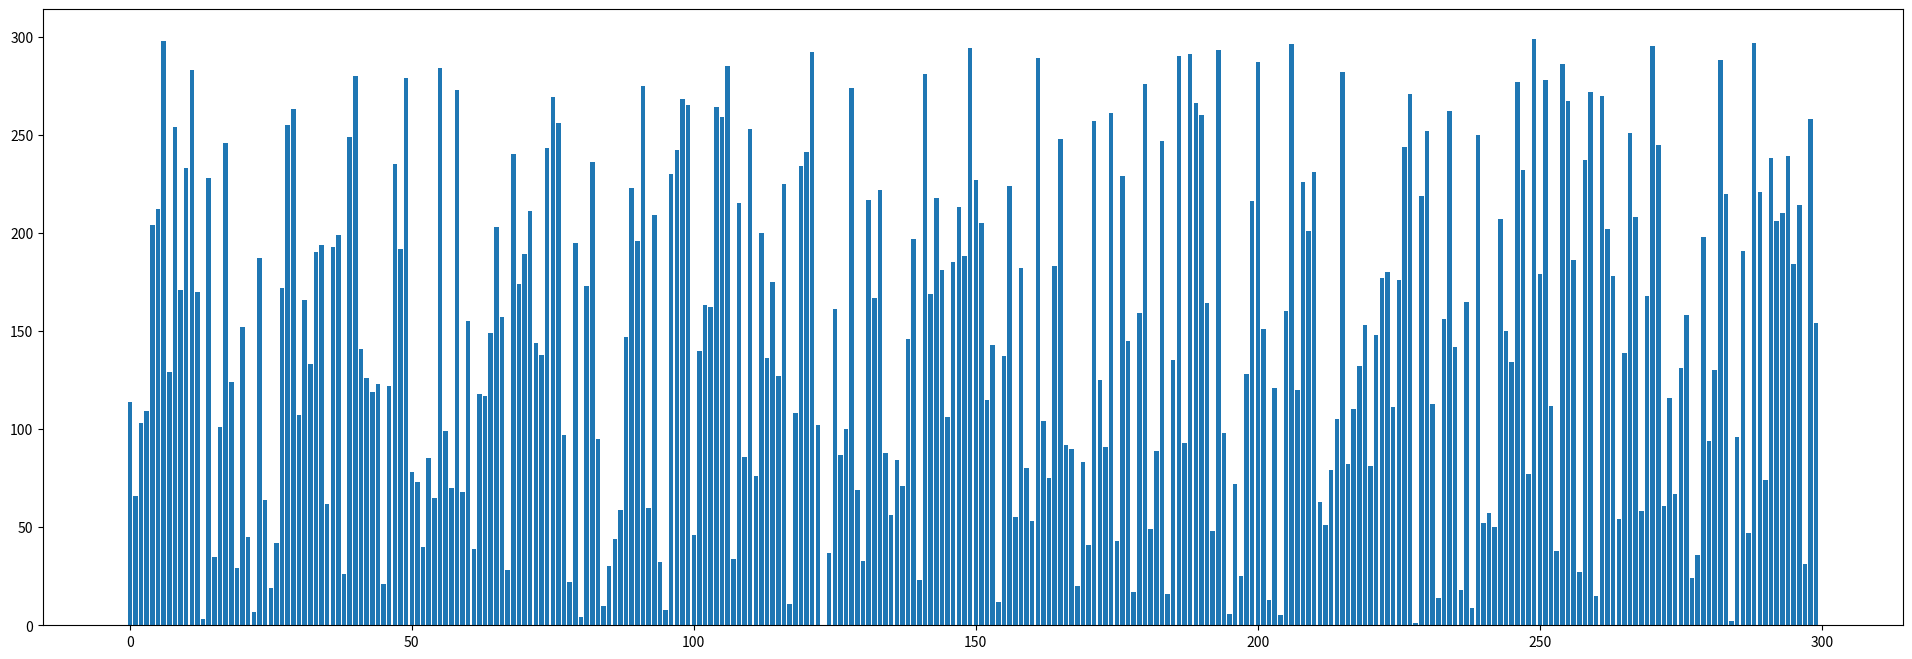

Python code for this plot: (Note: this script raises an exception after producing the figure.)
#!/home/<user>/anaconda3/bin/python3 

import pandas as pd
from matplotlib import pyplot as plt
from random import shuffle
import sys
import time

class Sort() :

    def __init__(self, rangeToSort=range(1000), desc=False) :
        listToSort = [i for i in rangeToSort]
        shuffle(listToSort)
        self.originalDf = pd.DataFrame(listToSort)
        self.arrDf = self.originalDf.copy()
        self.fig = None
        self.rects = None

        if desc == True :
            self.compare = self._descending_compare
        else :
            self.compare = self._ascending_compare
        self.plot_init()

    def initialize(self) :
        self.arrDf = self.originalDf.copy()

    def _ascending_compare(self, a, b) :
        #self.plot_update()
        return a < b

    def _descending_compare(self, a, b) :
        #self.plot_update()
        return a > b

    def plot_init(self) :
        x = self.arrDf.index.values.tolist()
        y = [i[0] for i in self.arrDf.values.tolist()]
        if self.rects == None :
            self.fig = plt.figure(figsize=(24, 8))
            self.rects = plt.bar(x, y)
            plt.show(block=False)

    def plot_update(self, idx_list) :
        y = [self.arrDf.values[i][0] for i in idx_list]
        rects = [self.rects[i] for i in idx_list]
        for rect, height in zip(rects, y) :
            rect.set_height(height)
        self.fig.canvas.update()
        plt.pause(0.000001)

    def swap(self, a_idx, b_idx) :
        if a_idx == b_idx :
            return
        t_a = self.arrDf.iloc[a_idx].values[0]
        self.arrDf.iloc[a_idx] = self.arrDf.iloc[b_idx].values[0]
        self.arrDf.iloc[b_idx] = t_a
        self.plot_update([a_idx, b_idx])

class MergeSort(Sort) :

    def sort(self) :
        self._topDownMerge(0, len(self.arrDf.index.values))

    def _topDownMerge(self, start, end) :
        if end-start < 2 :
            return
        else :
            df = self.arrDf
            divider = (end-start+1)//2
            self._topDownMerge(start, start+divider)
            self._topDownMerge(start+divider, end)
            self._merge(start, start+divider, end)
            print(start, end)

    def _merge(self, start, mid, end) :
        df = self.arrDf
        tdf = self.arrDf.copy()

        a_idx = start
        b_idx = mid
        for idx in range(start, end) :
            if (not b_idx < end) or ((a_idx < mid) and self.compare(tdf.iloc[a_idx].values[0], tdf.iloc[b_idx].values[0])) :
                df.iloc[idx] = tdf.iloc[a_idx].values[0]
                a_idx += 1
            else :
                df.iloc[idx] = tdf.iloc[b_idx].values[0]
                b_idx += 1
            self.plot_update([idx])

class FuckingSlowSort(Sort) :

    def sort(self) :
        idx = 0
        size = len(self.arrDf)
        while idx+1 != size :
            t_a = self.arrDf.iloc[idx].values[0]
            t_b = self.arrDf.iloc[idx+1].values[0]
            if not self.compare(t_a, t_b) :
                self.swap(idx, idx+1)
                idx = 0
                continue
            idx += 1


class QuickSort(Sort) :

    def sort(self) :
        self._topDownQuickSort(0, len(self.arrDf.index.values))

    def _topDownQuickSort(self, start, end) :
        if end-start < 2 :
            return
        else :
            pivot_idx = end-1
            pivot_val = self.arrDf.iloc[pivot_idx].values[0]
            leftmost_idx = start
            rightmost_idx = end - 2
            while True :
                leftmost_val = self.arrDf.iloc[leftmost_idx].values[0]
                rightmost_val = self.arrDf.iloc[rightmost_idx].values[0]
                while self.compare(leftmost_val, pivot_val) :
                    leftmost_idx += 1
                    leftmost_val = self.arrDf.iloc[leftmost_idx].values[0]
                while self.compare(pivot_val, rightmost_val) and leftmost_idx < rightmost_idx:
                    rightmost_idx -= 1
                    rightmost_val = self.arrDf.iloc[rightmost_idx].values[0]
                if leftmost_idx < rightmost_idx :
                    self.swap(leftmost_idx, rightmost_idx)
                    leftmost_idx += 1
                    rightmost_idx -= 1
                    continue
                else :
                    break
            self.swap(leftmost_idx, pivot_idx)
            self._topDownQuickSort(start, leftmost_idx)
            self._topDownQuickSort(leftmost_idx+1, end)

class RadixSort(Sort) :

    def __init__(self, rangeToSort=range(1000), desc=False, base=10) :
        super(RadixSort, self).__init__(rangeToSort, desc)
        self.base = base


    def sort(self) :
        maximum_exponent = self.getMaximumExponent()
        self._radixSort(0, len(self.arrDf.index.values), maximum_exponent, current_exponent=0)

    def getMaximumExponent(self) :
        max_val = max([i[0] for i in self.arrDf.values.tolist()])
        exponent = 0
        while not max_val//(self.base**exponent) < 10 :
            exponent += 1
        return exponent


    def _radixSort(self, start, end, maximum_exponent, current_exponent) :
        base = self.base
        divider = base**current_exponent
        if current_exponent > maximum_exponent :
            return
        else :
            countList = [0]*base
            tmpList = [0]*(end-start)
            for i in range(len(tmpList)) :
                remainder = (self.arrDf.iloc[start+i].values[0] // divider) % base
                print(remainder)
                countList[remainder] += 1

            for i in range(1, base) :
                countList[i] = countList[i] + countList[i-1];

            for idx in range(end-start-1, -1, -1) :
                remainder = (self.arrDf.iloc[start+idx].values[0] // divider) % base
                tmpList[countList[remainder]-1] = self.arrDf.iloc[start+idx].values[0]
                countList[remainder] -= 1
                idx -= 1

            for i in range(len(tmpList)) :
                self.arrDf.iloc[start+i] = tmpList[i]
                self.plot_update([i])

            self._radixSort(start, end, maximum_exponent, current_exponent+1)


class HeapSort(Sort) :

    def __init__(self, rangeToSort=range(1000), desc=False) :
        super(HeapSort, self).__init__(rangeToSort, desc)
        self.heapLength = len(self.arrDf.index)

    def sort(self) :
        self.build_heap()
        for idx in range(len(self.arrDf.index)-1, -1, -1) :
            self.arrDf.iloc[idx] = self.pop()
            self.plot_update([idx])

    def build_heap(self) :
        start_idx = self.get_parent_index(self.heapLength-1)
        end_idx = -1
        for node_idx in range(start_idx, end_idx, -1) :
            self.heapify(node_idx)

    def isOutOfSize(self, node_idx) :
        return node_idx >= self.heapLength or node_idx < 0

    def heapify(self, node_idx) :
        print("heapify : " + str(node_idx))
        #parent_index = self.get_parent_index(node_idx)
        left_child_index = self.get_left_child_index(node_idx)
        right_child_index = self.get_right_child_index(node_idx)

        if self.isOutOfSize(left_child_index) or self.isOutOfSize(node_idx) :
            return
        else :
            node_val = self.get_value_with_node_idx(node_idx)
            left_child_val = self.get_value_with_node_idx(left_child_index)

            if self.isOutOfSize(right_child_index) :
                if self.compare(left_child_val, node_val) :
                    return
                else :
                    self.swap(left_child_index, node_idx)
                    self.heapify(left_child_index)
            else :
                right_child_val = self.get_value_with_node_idx(right_child_index)

                if self.compare(left_child_val, node_val) and self.compare(right_child_val, node_val) :
                    return
                else :
                    if self.compare(left_child_val, right_child_val) :
                        self.swap(right_child_index, node_idx)
                        self.heapify(right_child_index)
                    else :
                        self.swap(left_child_index, node_idx)
                        self.heapify(left_child_index)


    def push(self, value) :
        self.arrDf.iloc[self.heapLength][0] = -1
        self.increaseKey(self.heapLength, value)
        self.heapLength += 1

    def increaseKey(self, index, key) :
        if self.heapLength == 0 :
            return
        elif self.get_value_with_node_idx(index) > key :
            return
        else :
            self.arrDf.iloc[index][0] = key
            while( (not isOutOfSize(index))
                    and (not self.compare(
                        self.get_value_with_node_idx(index),
                        self.get_value_with_node_idx(self.get_parent_index(index))))) :
                self.swap(index, self.get_parent_index(index))
                index = self.get_parent_index(index)

    def pop(self) :
        retToVal = self.get_value_with_node_idx(0)
        self.arrDf.iloc[0][0] = self.arrDf.iloc[self.heapLength-1][0]
        self.heapify(0)
        self.heapLength -= 1
        return retToVal

    def get_left_child_index(self, idx) :
        return (idx+1)*2-1

    def get_right_child_index(self, idx) :
        return (idx+1)*2

    def get_parent_index(self, idx) :
        return (idx+1)//2-1

    def get_value_with_node_idx(self, node_idx) :
        print(node_idx, self.arrDf.values[node_idx][0])
        return self.arrDf.values[node_idx][0]



if __name__ == "__main__" :
    sys.setrecursionlimit(100000)
    #sorter = RadixSort(range(300), desc=False, base=10)
    #sorter = MergeSort(range(300), desc=False)
    #sorter = QuickSort(range(300), desc=False)
    sorter = HeapSort(range(300), desc=False)
    sorter.sort()
